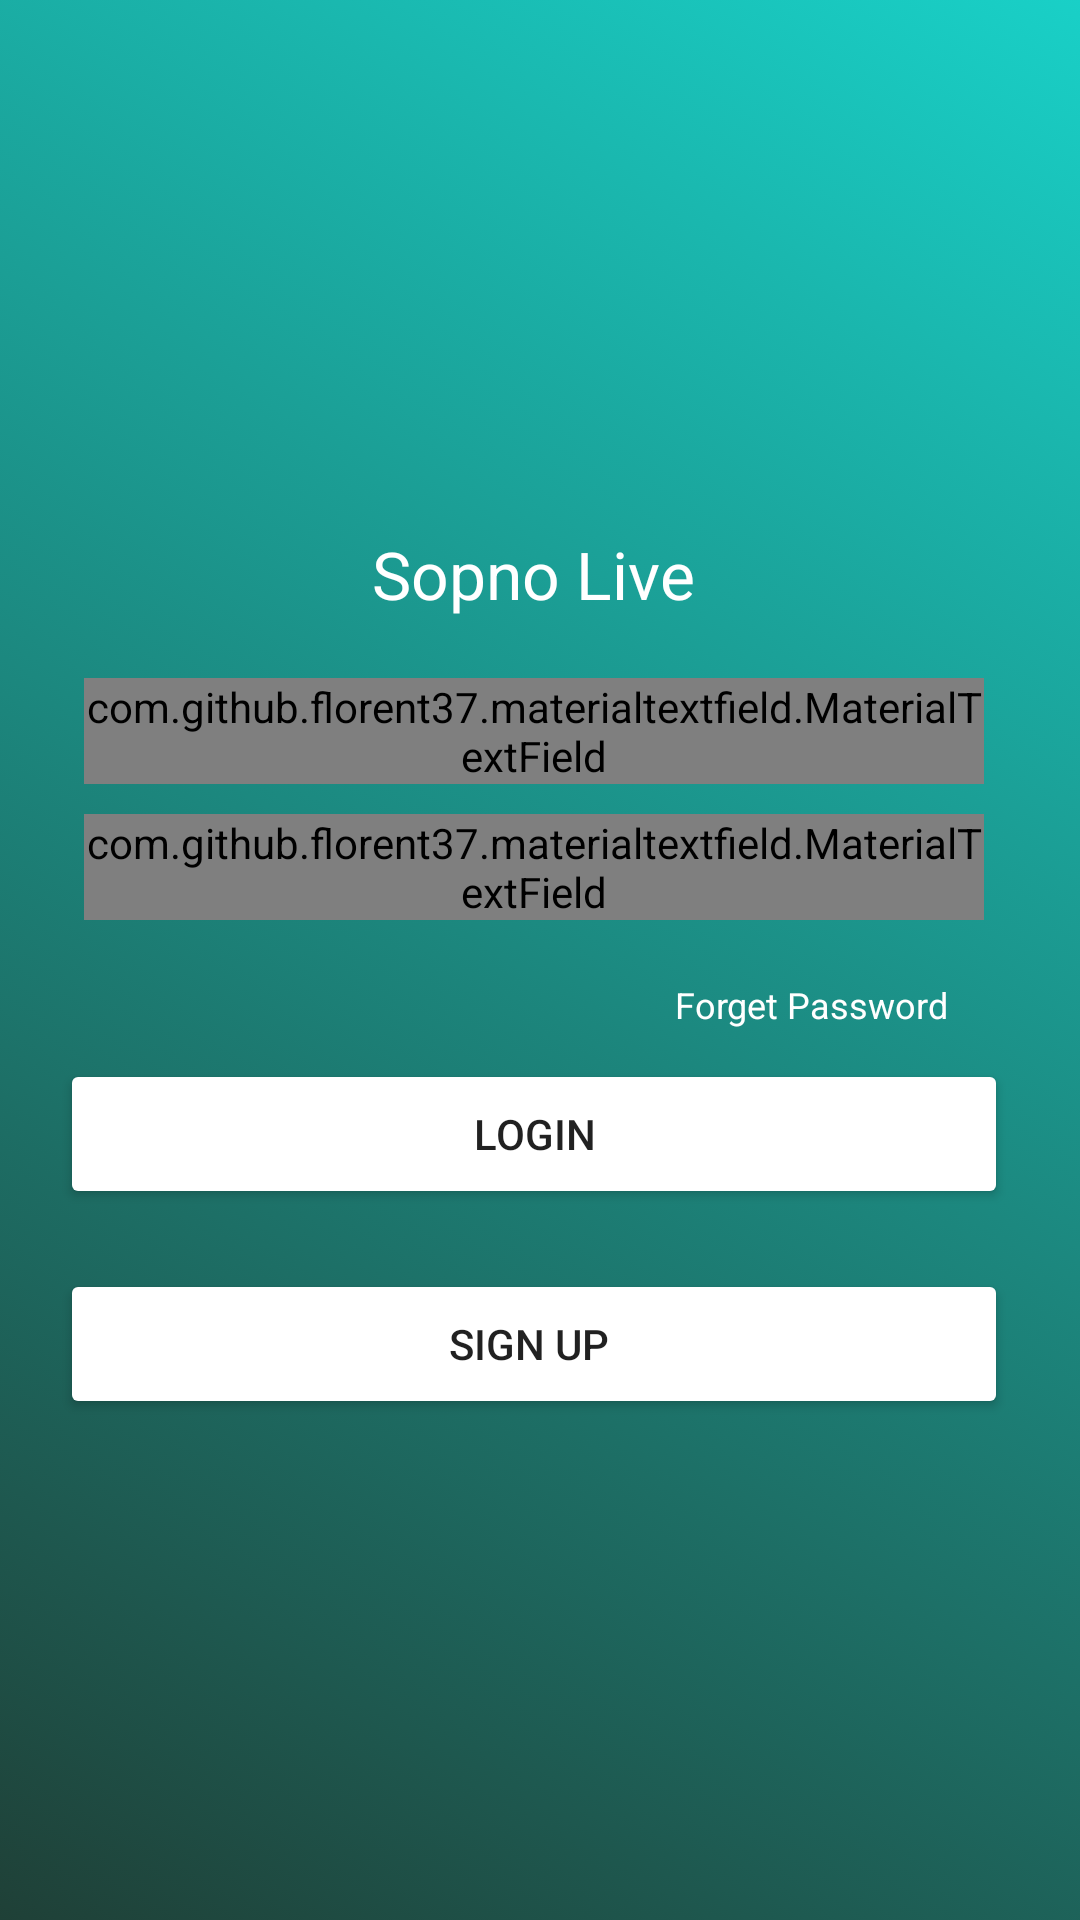

Here is an Android app screen rendered from its layout file. Give the layout XML and the strings, colors and styles it references.
<!-- AndroidManifest.xml: application theme AppTheme -->
<!-- res/layout/mann.xml -->
<?xml version="1.0" encoding="utf-8"?>
<RelativeLayout xmlns:android="http://schemas.android.com/apk/res/android"
    xmlns:app="http://schemas.android.com/apk/res-auto"
    xmlns:tools="http://schemas.android.com/tools"
    android:layout_width="match_parent"
    android:layout_height="match_parent"
    android:gravity="center"
    android:background="@drawable/gradient_background"
    tools:context=".LoginActivity">

    <ScrollView
        android:layout_width="match_parent"
        android:layout_height="wrap_content"
        android:scrollbars="vertical"
        android:scrollbarStyle="insideInset">

        <LinearLayout
            android:layout_width="match_parent"
            android:layout_height="wrap_content"
            android:padding="20dp"
            android:gravity="center"
            android:theme="@style/AppTheme"
            android:orientation="vertical">

            <TextView
                android:layout_marginTop="10dp"
                android:textColor="#fff"
                android:textSize="22dp"
                android:id="@+id/appname"
                android:textAlignment="center"
                android:text="@string/app_name"
                android:layout_width="wrap_content"
                android:layout_height="wrap_content"

                android:layout_marginBottom="20dp"
                android:layout_centerHorizontal="true"/>


            <com.github.florent37.materialtextfield.MaterialTextField
                android:layout_width="300dp"
                android:layout_height="wrap_content"
                app:mtf_cardCollapsedHeight="1dp"
                app:mtf_labelColor="@color/white"
                android:drawablePadding="@dimen/padding_16"

                app:mtf_image="@drawable/ic_person">

                <EditText

                    android:id="@+id/reg_name_et"
                    android:maxLength="50"
                    android:layout_width="match_parent"
                    android:layout_height="wrap_content"
                    android:hint="Enter PhoneNumber"
                    android:inputType="text"
                    android:textColorHint="@color/white"
                    android:textColor="#34495e"/>



            </com.github.florent37.materialtextfield.MaterialTextField>

            <com.github.florent37.materialtextfield.MaterialTextField
                android:layout_width="300dp"
                app:mtf_cardCollapsedHeight="1dp"
                android:layout_marginTop="10dp"
                android:layout_height="wrap_content"
                app:mtf_labelColor="@color/white"
                android:drawablePadding="@dimen/padding_16"
                app:mtf_image="@drawable/password2"
                android:layout_marginBottom="10dp">

                <EditText
                    android:id="@+id/reg_password_et"
                    android:layout_width="match_parent"
                    android:layout_height="wrap_content"
                    android:hint="Enter Password"
                    android:textColor="#34495e"
                    android:inputType="textPassword"/>

            </com.github.florent37.materialtextfield.MaterialTextField>
           <RelativeLayout
               android:layout_width="match_parent"
               android:layout_height="wrap_content"
               >
               <TextView
                   android:visibility="visible"
                   android:id="@+id/forgot_pass"
                   android:onClick="foegdet"
                   android:layout_marginRight="20dp"
                   android:layout_marginTop="10dp"
                   android:layout_alignParentRight="true"
                   android:layout_width="wrap_content"
                   android:layout_height="wrap_content"
                   android:text="Forget Password"
                   android:enabled="true"
                   style="@style/fonts"/>
           </RelativeLayout>
            <LinearLayout
                android:layout_width="match_parent"
                android:layout_height="wrap_content"
                android:gravity="center_horizontal"
                android:layout_marginTop="10dp"
                android:orientation="horizontal">


                <Button
                    android:layout_width="match_parent"
                    android:layout_height="50dp"
                    android:id="@+id/main_button"
                    android:text="Login"
                    android:backgroundTint="@color/white"
                     />

            </LinearLayout>

            <LinearLayout
                android:visibility="visible"

                android:layout_width="match_parent"
                android:layout_height="wrap_content"
                android:gravity="center_horizontal"
                android:layout_marginTop="20dp"
                android:orientation="vertical">



                <TextView
                    android:layout_width="wrap_content"
                    android:layout_height="wrap_content"
                    android:text="|"
                    android:visibility="gone"
                    style="@style/fonts"
                    android:textStyle="bold"
                    android:layout_marginLeft="10dp"
                    android:layout_marginRight="10dp"/>
                <Button
                    android:layout_width="match_parent"
                    android:layout_height="50dp"
                    android:id="@+id/register_now"
                    android:text="Sign Up "

                    android:onClick="register"
                    android:backgroundTint="@color/white"
                    />
//
                <Button
                    android:visibility="gone"
                    android:layout_width="match_parent"
                    android:layout_height="50dp"
                    android:layout_marginTop="20dp"
                    android:id="@+id/register_w"
                    android:text="Add Gas Station "

                    android:onClick="mypump"
                    android:backgroundTint="@color/white"
                    />


            </LinearLayout>




        </LinearLayout>



    </ScrollView>>




</RelativeLayout>
<!-- resources referenced by this layout -->
<resources>
  <color name="white">#FFFFFF</color>
  <dimen name="padding_16">16dp</dimen>
  <!-- drawable gradient_background (drawable) -->
  <?xml version="1.0" encoding="UTF-8"?>
  <selector xmlns:android="http://schemas.android.com/apk/res/android">
      <item>
          <shape>
              <gradient
                  android:startColor="#1f4037"
                  android:endColor="#19d0c7"
                  android:angle="45"/>
          </shape>
      </item>
  </selector>
  <string name="app_name">Sopno Live</string>
  <style name="AppTheme" parent="Theme.AppCompat.Light.NoActionBar">
          
          <item name="colorPrimary">@color/colorPrimary</item>
          <item name="colorPrimaryDark">@color/colorPrimaryDark</item>
          <item name="colorAccent">@color/colorAccent</item>
      </style>
  <style name="fonts">
          <item name="android:textColor">#fff</item>
          <item name="android:textSize">12sp</item>
      </style>
  
      //
  <color name="colorPrimary">#3F51B5</color>
  <color name="colorPrimaryDark">#303F9F</color>
  <color name="colorAccent">#FF4081</color>
</resources>
